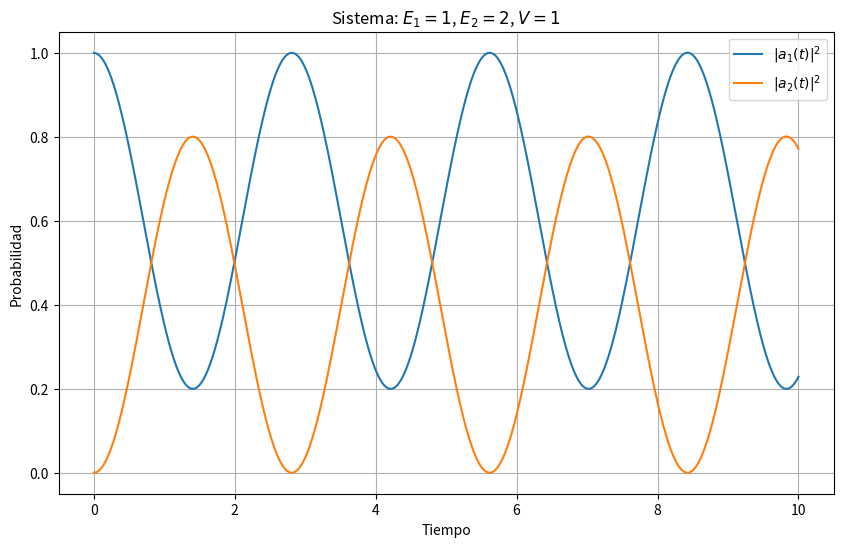

Generate this figure with matplotlib:
import numpy as np
import matplotlib.pyplot as plt
from scipy.integrate import solve_ivp

def calcular_derivadas(t, estado):
    a1, a2 = estado
    derivada_a1 = -1j * (1.0 * a1 + 1.0 * a2)
    derivada_a2 = -1j * (1.0 * a1 + 2.0 * a2)
    return [derivada_a1, derivada_a2]

estado_inicial = [1.0 + 0.0j, 0.0 + 0.0j]
tiempo = [0, 10]
puntos_tiempo = np.linspace(tiempo[0], tiempo[1], 1000)

resultado = solve_ivp(calcular_derivadas, tiempo, estado_inicial, 
                     t_eval=puntos_tiempo, method='RK45')

probabilidad_1 = np.abs(resultado.y[0])**2
probabilidad_2 = np.abs(resultado.y[1])**2

plt.figure(figsize=(10, 6))
plt.plot(resultado.t, probabilidad_1, label='$|a_1(t)|^2$')
plt.plot(resultado.t, probabilidad_2, label='$|a_2(t)|^2$')
plt.xlabel('Tiempo')
plt.ylabel('Probabilidad')
plt.title('Sistema: $E_1=1$, $E_2=2$, $V=1$')
plt.legend()
plt.grid(True)
plt.show()

print("Norma inicial:", np.abs(estado_inicial[0])**2 + np.abs(estado_inicial[1])**2)
print("Norma final:", probabilidad_1[-1] + probabilidad_2[-1])